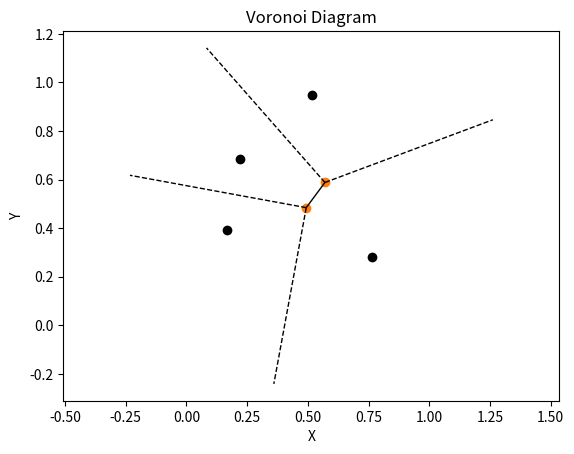

Source code (Python):
import numpy as np
from scipy.spatial import Voronoi, voronoi_plot_2d
import matplotlib.pyplot as plt

# Generate random points
np.random.seed(23)
points = np.random.rand(4, 2)

# Compute Voronoi diagram
vor = Voronoi(points)

# Plotting the Voronoi diagram
fig = voronoi_plot_2d(vor)
plt.plot(points[:, 0], points[:, 1], 'ko')

plt.xlabel('X')
plt.ylabel('Y')
plt.title('Voronoi Diagram')
plt.axis('equal')
plt.show()

